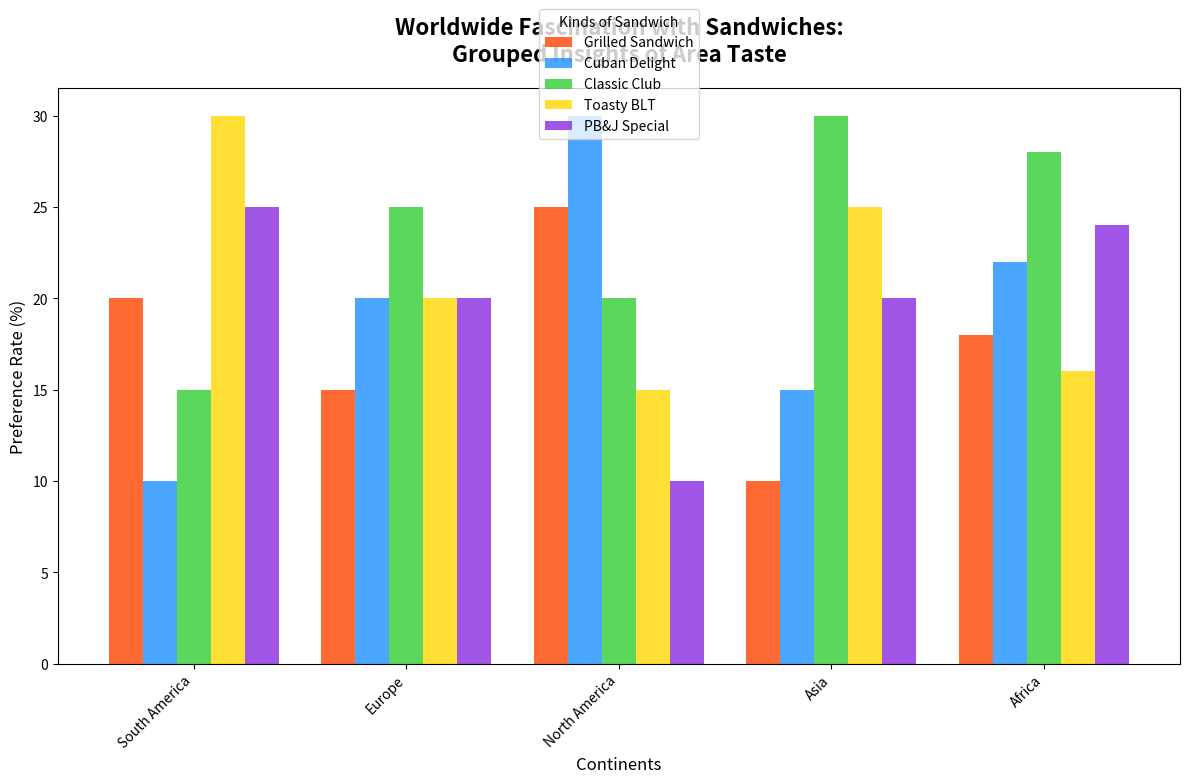

This figure's Python source:
import matplotlib.pyplot as plt
import numpy as np

regions = ['South America', 'Europe', 'North America', 'Asia', 'Africa']
sandwich_types = ['Grilled Sandwich', 'Cuban Delight', 'Classic Club', 'Toasty BLT', 'PB&J Special']

popularity = np.array([
    [20, 10, 15, 30, 25],  
    [15, 20, 25, 20, 20],  
    [25, 30, 20, 15, 10],  
    [10, 15, 30, 25, 20],
    [18, 22, 28, 16, 24]   # Made-up data for Africa
])

colors = ['#FF4500', '#1E90FF', '#32CD32', '#FFD700', '#8A2BE2']

fig, ax = plt.subplots(figsize=(12, 8))

total_width = 0.8
bar_width = total_width / len(sandwich_types)

for idx, (sandwich, color) in enumerate(zip(sandwich_types, colors)):
    ax.bar(np.arange(len(regions)) + idx * bar_width, popularity[:, idx], 
           width=bar_width, color=color, label=sandwich, alpha=0.8)

ax.set_title("Worldwide Fascination with Sandwiches:\nGrouped Insights of Area Taste", fontsize=16, weight='bold', pad=20)
ax.set_ylabel("Preference Rate (%)", fontsize=12)
ax.set_xlabel("Continents", fontsize=12)

ax.set_xticks(np.arange(len(regions)) + total_width / 2 - bar_width / 2)
ax.set_xticklabels(regions, rotation=45, ha='right')
ax.legend(title="Kinds of Sandwich", bbox_to_anchor=(0.5, 1.15), loc='upper center')
plt.tight_layout()
plt.show()
